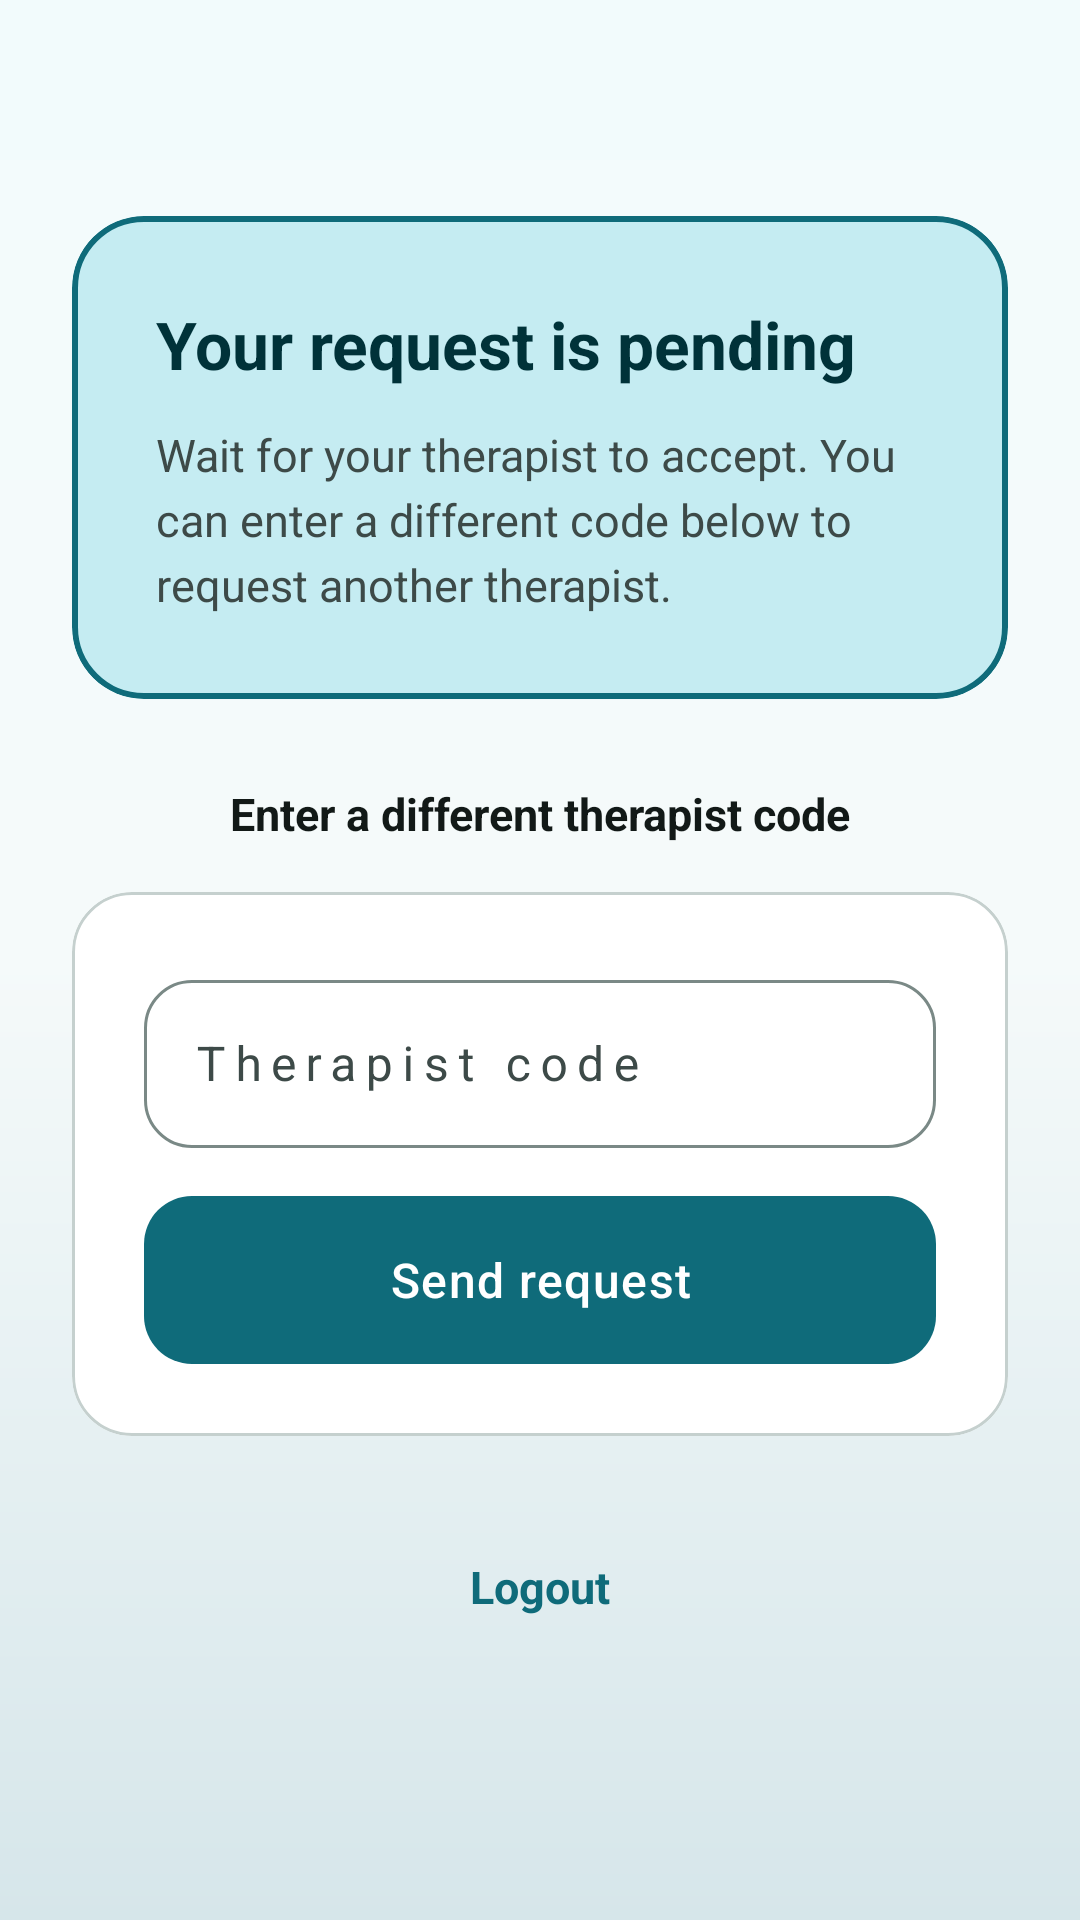

Layout XML and referenced resources for this Android screen:
<!-- AndroidManifest.xml: application theme Theme.MyA -->
<!-- res/layout/activity_patient_pending.xml -->
<?xml version="1.0" encoding="utf-8"?>
<ScrollView xmlns:android="http://schemas.android.com/apk/res/android"
    xmlns:app="http://schemas.android.com/apk/res-auto"
    android:layout_width="match_parent"
    android:layout_height="match_parent"
    android:background="@drawable/bg_gradient_soft"
    android:fillViewport="true">

    <androidx.constraintlayout.widget.ConstraintLayout
        android:layout_width="match_parent"
        android:layout_height="wrap_content"
        android:padding="24dp">

        <com.google.android.material.card.MaterialCardView
            android:id="@+id/cardPending"
            android:layout_width="0dp"
            android:layout_height="wrap_content"
            android:layout_marginTop="48dp"
            app:cardBackgroundColor="@color/primary_container"
            app:cardCornerRadius="24dp"
            app:cardElevation="0dp"
            app:strokeColor="@color/primary"
            app:strokeWidth="2dp"
            app:layout_constraintEnd_toEndOf="parent"
            app:layout_constraintStart_toStartOf="parent"
            app:layout_constraintTop_toTopOf="parent">

            <LinearLayout
                android:layout_width="match_parent"
                android:layout_height="wrap_content"
                android:orientation="vertical"
                android:padding="28dp">

                <TextView
                    android:layout_width="wrap_content"
                    android:layout_height="wrap_content"
                    android:text="@string/request_pending"
                    android:textColor="@color/on_primary_container"
                    android:textSize="22sp"
                    android:textStyle="bold" />
                <TextView
                    android:layout_width="wrap_content"
                    android:layout_height="wrap_content"
                    android:layout_marginTop="12dp"
                    android:lineSpacingExtra="4dp"
                    android:text="@string/request_pending_msg"
                    android:textColor="@color/on_surface_variant"
                    android:textSize="15sp" />
            </LinearLayout>
        </com.google.android.material.card.MaterialCardView>

        <TextView
            android:id="@+id/labelCode"
            android:layout_width="wrap_content"
            android:layout_height="wrap_content"
            android:layout_marginTop="28dp"
            android:text="Enter a different therapist code"
            android:textColor="@color/on_surface"
            android:textSize="15sp"
            android:textStyle="bold"
            app:layout_constraintEnd_toEndOf="parent"
            app:layout_constraintStart_toStartOf="parent"
            app:layout_constraintTop_toBottomOf="@id/cardPending" />

        <com.google.android.material.card.MaterialCardView
            android:id="@+id/cardCode"
            android:layout_width="0dp"
            android:layout_height="wrap_content"
            android:layout_marginTop="16dp"
            app:cardBackgroundColor="@color/surface_container"
            app:cardCornerRadius="20dp"
            app:cardElevation="0dp"
            app:strokeColor="@color/outline_variant"
            app:strokeWidth="1dp"
            app:layout_constraintEnd_toEndOf="parent"
            app:layout_constraintStart_toStartOf="parent"
            app:layout_constraintTop_toBottomOf="@id/labelCode">

            <LinearLayout
                android:layout_width="match_parent"
                android:layout_height="wrap_content"
                android:orientation="vertical"
                android:padding="24dp">

                <com.google.android.material.textfield.TextInputLayout
                    android:id="@+id/codeLayout"
                    style="@style/Widget.Material3.TextInputLayout.OutlinedBox"
                    android:layout_width="match_parent"
                    android:layout_height="wrap_content"
                    android:hint="@string/therapist_code"
                    app:boxCornerRadiusBottomEnd="16dp"
                    app:boxCornerRadiusBottomStart="16dp"
                    app:boxCornerRadiusTopEnd="16dp"
                    app:boxCornerRadiusTopStart="16dp">

                    <com.google.android.material.textfield.TextInputEditText
                        android:id="@+id/code"
                        android:layout_width="match_parent"
                        android:layout_height="wrap_content"
                        android:inputType="textCapCharacters"
                        android:letterSpacing="0.2"
                        android:maxLength="6"
                        android:minHeight="56dp" />
                </com.google.android.material.textfield.TextInputLayout>

                <com.google.android.material.button.MaterialButton
                    android:id="@+id/btnSend"
                    android:layout_width="match_parent"
                    android:layout_height="56dp"
                    android:layout_marginTop="16dp"
                    android:insetTop="0dp"
                    android:insetBottom="0dp"
                    android:text="@string/send_request"
                    android:textSize="16sp"
                    app:cornerRadius="16dp" />
            </LinearLayout>
        </com.google.android.material.card.MaterialCardView>

        <TextView
            android:id="@+id/btnLogout"
            android:layout_width="wrap_content"
            android:layout_height="wrap_content"
            android:layout_marginTop="28dp"
            android:padding="12dp"
            android:text="@string/logout"
            android:textColor="@color/primary"
            android:textSize="15sp"
            android:textStyle="bold"
            app:layout_constraintEnd_toEndOf="parent"
            app:layout_constraintStart_toStartOf="parent"
            app:layout_constraintTop_toBottomOf="@id/cardCode" />
    </androidx.constraintlayout.widget.ConstraintLayout>
</ScrollView>
<!-- resources referenced by this layout -->
<resources>
  <color name="on_primary_container">#003239</color>
  <color name="on_surface">#121917</color>
  <color name="on_surface_variant">#3D4A48</color>
  <color name="outline_variant">#C5D0CE</color>
  <color name="primary">#0F6B7A</color>
  <color name="primary_container">#C5ECF2</color>
  <color name="surface_container">#FFFFFF</color>
  <!-- drawable bg_gradient_soft (drawable) -->
  <?xml version="1.0" encoding="utf-8"?>
  <shape xmlns:android="http://schemas.android.com/apk/res/android"
      android:shape="rectangle">
      <gradient
          android:angle="175"
          android:centerColor="@color/surface"
          android:endColor="@color/gradient_end"
          android:startColor="@color/gradient_start"
          android:type="linear" />
  </shape>
  <string name="logout">Logout</string>
  <string name="request_pending">Your request is pending</string>
  <string name="request_pending_msg">Wait for your therapist to accept. You can enter a different code below to request another therapist.</string>
  <string name="send_request">Send request</string>
  <string name="therapist_code">Therapist code</string>
  <style name="Theme.MyA" parent="Base.Theme.MyA" />
  <color name="surface">#F5FAFA</color>
  <color name="gradient_end">#D6E6EA</color>
  <color name="gradient_start">#F2FBFC</color>
  <color name="on_primary">#FFFFFF</color>
  <color name="secondary">#5A7F72</color>
  <color name="on_secondary">#FFFFFF</color>
  <color name="secondary_container">#D5EBE2</color>
  <color name="on_secondary_container">#0D241C</color>
  <color name="tertiary">#B85C6F</color>
  <color name="on_tertiary">#FFFFFF</color>
  <color name="tertiary_container">#FFD9E0</color>
  <color name="on_tertiary_container">#3D0818</color>
  <color name="surface_variant">#DDE8E6</color>
  <color name="outline">#7A8986</color>
  <color name="error">#B3261E</color>
  <color name="surface_container_high">#ECF5F4</color>
  <color name="primary_dark">#063D48</color>
  <style name="ShapeAppearance.MyA.Small" parent="ShapeAppearance.Material3.SmallComponent">
          <item name="cornerFamily">rounded</item>
          <item name="cornerSize">16dp</item>
      </style>
  <style name="ShapeAppearance.MyA.Medium" parent="ShapeAppearance.Material3.MediumComponent">
          <item name="cornerFamily">rounded</item>
          <item name="cornerSize">28dp</item>
      </style>
  <style name="ShapeAppearance.MyA.Large" parent="ShapeAppearance.Material3.LargeComponent">
          <item name="cornerFamily">rounded</item>
          <item name="cornerSize">34dp</item>
      </style>
  <style name="Widget.MyA.BottomNavigation" parent="Widget.Material3.BottomNavigationView">
          <item name="android:background">@drawable/bg_bottom_nav_rounded</item>
          <item name="android:elevation">18dp</item>
          <item name="elevationOverlayEnabled">false</item>
      </style>
  <style name="Widget.MyA.Card" parent="Widget.Material3.CardView.Elevated">
          <item name="cardCornerRadius">@dimen/card_radius</item>
          <item name="cardElevation">@dimen/card_elevation</item>
          <item name="strokeColor">@color/outline_variant</item>
          <item name="strokeWidth">1dp</item>
      </style>
  <!-- drawable bg_bottom_nav_rounded (drawable) -->
  <?xml version="1.0" encoding="utf-8"?>
  <shape xmlns:android="http://schemas.android.com/apk/res/android"
      android:shape="rectangle">
      <solid android:color="@color/surface_container" />
      <corners
          android:topLeftRadius="@dimen/bottom_nav_top_radius"
          android:topRightRadius="@dimen/bottom_nav_top_radius" />
  </shape>
  <dimen name="button_corner_radius">18dp</dimen>
  <dimen name="button_height_primary">56dp</dimen>
  <dimen name="card_radius">26dp</dimen>
  <dimen name="card_elevation">3dp</dimen>
  <dimen name="bottom_nav_top_radius">28dp</dimen>
</resources>
